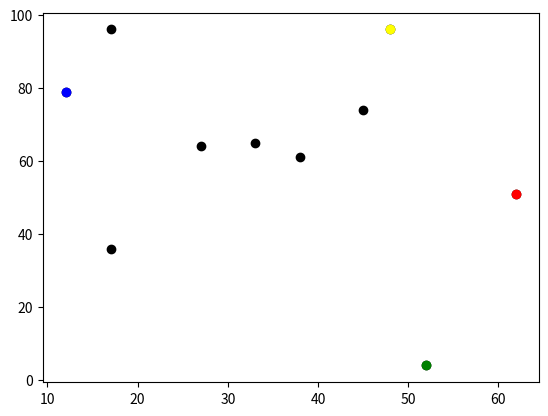

Python code for this plot:
# -*- coding: utf-8 -*-
"""
Created on Mon Mar 20 20:13:38 2023

@author: erica
"""

import random
import math
import matplotlib.pyplot as plt
import operator

#set the pseudo-random seed for reproducibility
random.seed(0)

# Create a list to store agents - agents are the x and y variables
agents = []

#the following variable and for loop negates initializing agent variables individually
n_agents = 10
for i in range(n_agents):
    agents.append([random.randint(0, 99), random.randint(0, 99)])

# # Initialise variable x0
# x0 = random.randint(0,99)
# print("x0", x0)

# # Initialise variable y0
# y0 = random.randint(0,99)
# print ("y0", y0)

# agents.append([x0,y0])    #<-- Append x0 & y0 to the list "agents"

# Change x0 (agents[0][0]) and y0 (agents[0][1]) randomly
rn = random.random()
print(rn)

if rn <0.5:  #if the random seed is less than .5, x0 variable in agent spot [0][0] increases by 1
    agents[0][0] = agents[0][0] + 1
else:
    agents[0][0] = agents[0][0] - 1
print ("if results for agents[0][0]", agents[0][0])

rn = random.random()
print(rn)
if rn <0.5:
    agents[0][1] = agents[0][1] + 1
else:
    agents[0][1] = agents[0][1] - 1
print ("if results for agents[0][1]", agents[0][1])

# # Initialise variable x1
# x1 = random.randint(0,99)
# print("x1", x1)

# # Initialise variable y1
# y1 = random.randint(0,99)
# print("y1", y1)

# agents.append([x1,y1])    #<-- Append x1 (agents[0][1]) & y1 (agents[1][1]) to the list "agents"

# Change x1 and y1 randomly
rn = random.random()
print(rn)
if rn <0.5:
    agents[1][0] = agents[1][0] + 1
else:
    agents[1][0] = agents[1][0] - 1
print ("if results for agents[1][0]", agents[1][0])

rn = random.random()
print(rn)
if rn <0.5:
    agents[1][1] = agents[1][1] + 1
else:
    agents[1][1] = agents[1][1] - 1
print ("if results for agents[1][1]", agents[1][1])


# Calculate the Euclidean distance between (x0, y0) and (x1, y1)
# Set x0 and y0 to equal 0, x1 to equal 3, and y1 to equal 4
x0 = 0
x1 = 0
y0 = 3
y1 = 4

# Calculate the difference in the x coordinates.
dx = x0 - x1
print("dx", dx)
# Calculate the difference in the y coordinates.
dy = y0 - y1
print("dy", dy)

# Square the differences and add the squares
ssd = (dx**2) + (dy**2)
print("ssd", ssd)

# Calculate the square root
distance = ssd ** 0.5
print("distance", distance)

distance = math.sqrt(ssd)
print("distance", distance)


# # Plot the agents
# plt.scatter(agents[0][0], agents[0][1], color='black')
# plt.scatter(agents[1][0], agents[1][1], color='black')
# plt.show()
# # Get the coordinates with the largest x-coordinate
# print(max(agents, key=operator.itemgetter(0)))



for i in range(n_agents):
    plt.scatter(agents[i][0], agents[i][1], color='black')
# Plot the coordinate with the largest x red
maxX = max(agents, key=operator.itemgetter(0))
plt.scatter(maxX[0], maxX[1], color='red')
# Plot the coordinate with the smallest x blue
smX = min(agents, key=operator.itemgetter(0))
plt.scatter(smX[0], smX[1], color='blue')
# Plot the coordinate with the largest y yellow
lrgY = max(agents, key=operator.itemgetter(1))
plt.scatter(lrgY[0], lrgY[1], color='yellow')
# Plot the coordinate with the smallest y green
smY = min(agents, key=operator.itemgetter(1))
plt.scatter(smY[0], smY[1], color='green')
plt.show()